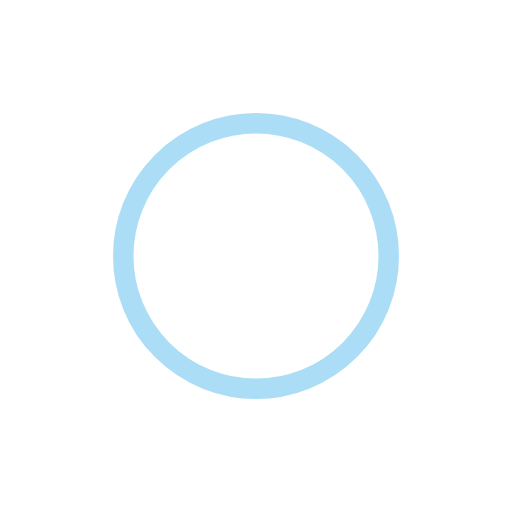
t = 0.00 s
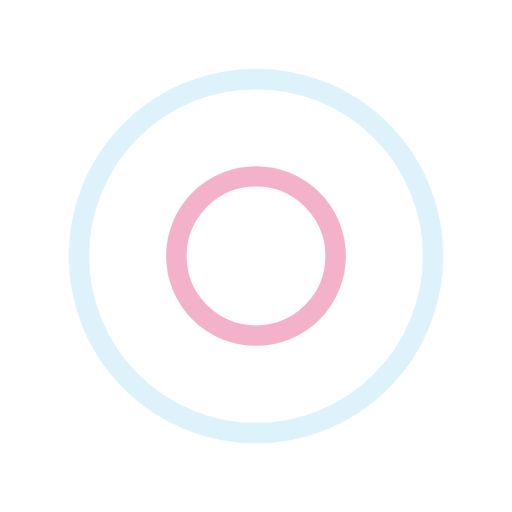
t = 0.35 s
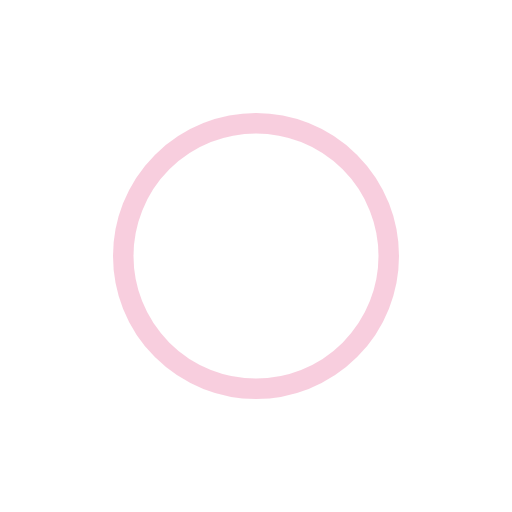
t = 0.70 s
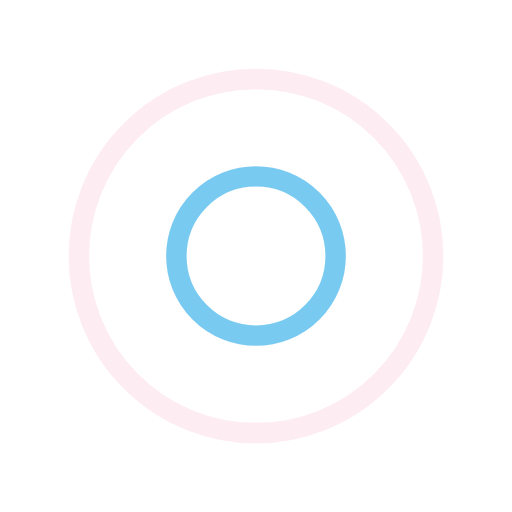
t = 1.05 s

The animated SVG that drew these frames (rendered in a browser with its animation timeline set to each time). Animation: 4 SMIL elements (animate=4); one cycle of 1.40 s, repeats indefinitely.

<svg width="200px"  height="200px"  xmlns="http://www.w3.org/2000/svg" viewBox="0 0 100 100" preserveAspectRatio="xMidYMid" class="lds-ripple" style="background: none;">
    <circle cx="50" cy="50" r="30.4265" fill="none" ng-attr-stroke="{{config.c1}}" ng-attr-stroke-width="{{config.width}}" stroke="#59bded" stroke-width="4">
      <animate attributeName="r" calcMode="spline" values="0;40" keyTimes="0;1" dur="1.4" keySplines="0 0.2 0.8 1" begin="-0.7s" repeatCount="indefinite"></animate>
      <animate attributeName="opacity" calcMode="spline" values="1;0" keyTimes="0;1" dur="1.4" keySplines="0.2 0 0.8 1" begin="-0.7s" repeatCount="indefinite"></animate>
    </circle>
    <circle cx="50" cy="50" r="9.51153" fill="none" ng-attr-stroke="{{config.c2}}" ng-attr-stroke-width="{{config.width}}" stroke="#f19ebe" stroke-width="4">
      <animate attributeName="r" calcMode="spline" values="0;40" keyTimes="0;1" dur="1.4" keySplines="0 0.2 0.8 1" begin="0s" repeatCount="indefinite"></animate>
      <animate attributeName="opacity" calcMode="spline" values="1;0" keyTimes="0;1" dur="1.4" keySplines="0.2 0 0.8 1" begin="0s" repeatCount="indefinite"></animate>
    </circle>
  </svg>
